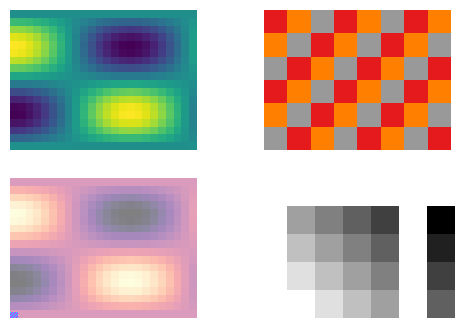

This figure's Python source:
# Written by calculate-plot 0.1.0: this script draws the same figure with Matplotlib 3.11.2.
import locale

import matplotlib.pyplot as plt

# Text is shaped for the language of the locale: this is the one the figure was made with.
try:
    locale.setlocale(locale.LC_CTYPE, "C.UTF-8")
except locale.Error:
    locale.setlocale(locale.LC_CTYPE, "C")

fig, axs = plt.subplots(2, 2, figsize=(6.0, 4.0))
axs[0, 0].imshow([[0.0, 0.0, 0.0, 0.0, 0.0, 0.0, 0.0, 0.0, -0.0, -0.0, -0.0, -0.0, -0.0, -0.0, -0.0, -0.0, -0.0, -0.0, -0.0, -0.0, -0.0, -0.0, -0.0, 0.0], [0.361615431964962, 0.3536710717030598, 0.33018705157346473, 0.2921952164578707, 0.24136485808715882, 0.17992936941662563, 0.1105881134254043, 0.03638781804550641, -0.039411291489679284, -0.11347874097772855, -0.18256014219070588, -0.2436201847401646, -0.2939760020626725, -0.33141505166844276, -0.35429233021060336, -0.36160265192281, -0.353024814642884, -0.32893571284819534, -0.2903937776018366, -0.23909247102805486, -0.17728587868461407, -0.10768966916712025, -0.03336177259910495, 0.04243197922327696], [0.674287911628145, 0.6594744229971103, 0.6156848346939423, 0.5448431811178945, 0.45006211492595594, 0.3355061427695403, 0.2062086444909725, 0.06785071562152471, -0.07348844956295675, -0.21159866671696076, -0.34041162556424204, -0.4542675203496988, -0.5481637313499311, -0.617974630831852, -0.6606328555876568, -0.6742640812625925, -0.6582693767381246, -0.6133515200695734, -0.5414841197040587, -0.44582489773594813, -0.33057694537491933, -0.20080404680754643, -0.0622081857840713, 0.07912098911609643], [0.8956986856800476, 0.8760210048728744, 0.817852563746722, 0.7237491771885182, 0.5978455758463502, 0.4456737336290639, 0.2739198028931693, 0.09013033714026564, -0.09761929073778955, -0.2810797055702714, -0.4521899923607843, -0.6034318781451753, -0.7281600711512888, -0.8208942427622165, -0.8775598231297463, -0.8956670303192787, -0.8744202667731048, -0.8147530764115881, -0.7192871264211741, -0.5922170159944217, -0.43912597331528513, -0.2667405387269391, -0.08263501285495553, 0.10510134430539127], [0.99588084453764, 0.9740022533394054, 0.9093277850162004, 0.8046991173875507, 0.6647134426963217, 0.49552147539189156, 0.3045572009896609, 0.10021124034759697, -0.10853781886405738, -0.31251792487915286, -0.5027665650104439, -0.6709245620606117, -0.8096033612756333, -0.9127096699236937, -0.9757131854304579, -0.9958456485862328, -0.972222475791254, -0.9058816260407596, -0.7997379949056318, -0.6584553393536631, -0.4882413608004928, -0.29657495006607504, -0.09187757859429115, 0.11685672559564628], [0.9612752029752999, 0.9401568660675739, 0.8777297564332156, 0.7767368070623896, 0.6416154633890707, 0.4783027100567525, 0.29397421067461876, 0.09672902228606121, -0.10476626238100083, -0.30165830914350195, -0.48529604167051754, -0.6476107539505471, -0.7814706344723802, -0.880994124975618, -0.9418083453606283, -0.9612412300401657, -0.938438933612869, -0.8744033472681313, -0.7719480775201459, -0.635574821485021, -0.4712755705451181, -0.28626933320975284, -0.088684945088095, 0.11279609727621198], [0.7965654722360868, 0.779065657448733, 0.7273351229334218, 0.6436468137384178, 0.5316778410663145, 0.396347916734878, 0.24360319004013212, 0.08015498483446383, -0.08681508376543032, -0.24997065640837857, -0.4021429757171344, -0.5366458683726609, -0.6475695233377625, -0.7300401581423642, -0.7804341639689141, -0.7965373203946218, -0.7776420841860335, -0.7245786774542973, -0.6396786092144463, -0.5266722331446545, -0.390524842670106, -0.2372185050536415, -0.07348922030410995, 0.09346904634085529], [0.5240443416872761, 0.5125315668564208, 0.47849909262789614, 0.42344224365865163, 0.3497801171687373, 0.26074929223506815, 0.16026162042793868, 0.052732346209554, -0.057113890830177524, -0.16445064799374132, -0.2645617445384181, -0.35304848203010947, -0.4260229151053419, -0.48027868067774193, -0.5134318796661761, -0.5240258211591563, -0.511595026748549, -0.47668568279926044, -0.4208316420195829, -0.34648702877929544, -0.2569184093745501, -0.15606126508083362, -0.04834707430548082, 0.06149139846638207], [0.18059626789423291, 0.17662873308436394, 0.16490045487590288, 0.14592675235705088, 0.12054129530507861, 0.08985947426146852, 0.05522939231207163, 0.01817263190379998, -0.01968260070443415, -0.05667301584601578, -0.09117332235167581, -0.12166763987008242, -0.1468161038772541, -0.1655137368725304, -0.17693899906845165, -0.1805898853460556, -0.17630598244141196, -0.16427551721097192, -0.1450270862878469, -0.11940643051278985, -0.08853927462889162, -0.0537818649958251, -0.016661378605983327, 0.021191178278674644], [-0.18729466354290317, -0.18317997110781717, -0.17101668586053975, -0.15133924030273488, -0.12501222539334317, -0.09319240200357076, -0.057277874960442544, -0.018846662878463257, 0.02041263709140041, 0.05877504313133209, 0.09455498130197562, 0.12618034657765975, 0.1522615782651416, 0.17165271475833815, 0.18350174499481992, 0.18728804426318407, 0.18284524950041744, 0.1703685689805327, 0.15040620522013165, 0.12383526796273396, 0.09182323558127366, 0.055776658214234186, 0.017279356525773608, -0.021977168476740097], [-0.5298361409084934, -0.5181961255466465, -0.4837875204412991, -0.42812217675201614, -0.3536459278436365, -0.2636311238427478, -0.16203285055971914, -0.053315150253818853, 0.057745120216923414, 0.16626817574704586, 0.26748571181387415, 0.35695041505488045, 0.43073137008070406, 0.4855867767059528, 0.5191063887186435, 0.5298174156893354, 0.5172492346882066, 0.48195406859560924, 0.4254827224389706, 0.3503164438570054, 0.2597579016177845, 0.15778607239512907, 0.04888141181289296, -0.062171008578386075], [-0.8006667821758177, -0.7830768653606553, -0.7310799836801831, -0.6469607849898343, -0.5344153129883383, -0.3983886098193187, -0.24485743996620177, -0.08056768215499636, 0.0872620722156907, 0.2512576907746697, 0.4042135060639642, 0.5394089193845181, 0.6509036916080448, 0.733798946416964, 0.7844524179675542, 0.8006384853877898, 0.7816459624867993, 0.7283093459750132, 0.6429721492053774, 0.5293839324839603, 0.39253555424973124, 0.2384398818852703, 0.07386759732420628, -0.09395029432633326], [-0.9631309305733164, -0.9419718250277408, -0.8794242007791968, -0.778236286009521, -0.6428540925756345, -0.4792260663822992, -0.2945417235514365, -0.096915756236578, 0.10496851210495055, 0.3022406560590532, 0.4862328985195747, 0.6488609569570937, 0.7829792520034903, 0.8826948711369124, 0.9436264924772069, 0.9630968920539321, 0.9402505761297761, 0.8760913700302926, 0.7734383118955424, 0.6368017893015043, 0.47218536108150627, 0.2868219719342917, 0.08885615006625233, -0.11301384847796582], [-0.9952398257691627, -0.9733753171669162, -0.9087424778681711, -0.8041811565892767, -0.6642855864976964, -0.49520252301154205, -0.3043611666116727, -0.10014673736390416, 0.10846795631035623, 0.3123167664208575, 0.5024429491822028, 0.6704927079498793, 0.8090822437619803, 0.9121221859573128, 0.97508514798206, 0.9952046524723387, 0.9715966852084388, 0.9052985370823807, 0.7992232274337894, 0.6580315113093294, 0.4879270944125643, 0.29638405362470327, 0.09181843973987475, -0.11678150841003569], [-0.8926476794282346, -0.8730370264375846, -0.8150667236813678, -0.7212838802090209, -0.5958091425918556, -0.4441556412512251, -0.27298675359379704, -0.08982332739860885, 0.0972867714753409, 0.2801222675917825, 0.4506497037394467, 0.6013764163451321, 0.7256797494036729, 0.8180980418669976, 0.8745706030387556, 0.8926161318946906, 0.8714417409102349, 0.8119777940877916, 0.7168370284645231, 0.5901997552268041, 0.4376301844843557, 0.2658319440574605, 0.08235353433447774, -0.10474333902562888], [-0.669239857276262, -0.654537269781761, -0.6110755120951424, -0.5407642143381182, -0.4466927263032476, -0.3329943770758595, -0.20466486411575405, -0.06734275145018938, 0.07293827851401467, 0.2100145339571223, 0.33786313498888554, 0.4508666479723737, 0.5440599052811768, 0.6133481656813919, 0.6556870297703237, 0.669216205316667, 0.6533412450978427, 0.6087596658234472, 0.5374303005271029, 0.4424872310265457, 0.32810208210219266, 0.19930072793606476, 0.06174246439480337, -0.07852865007731936], [-0.35525355998804264, -0.3474489642341154, -0.3243780966316569, -0.28705464889615967, -0.23711854503980362, -0.17676388611051685, -0.10864254540592436, -0.035747650012115134, 0.038717931724748994, 0.11148231837408189, 0.17934837590519515, 0.23933419390761482, 0.2888041052792672, 0.3255844926171271, 0.34805929298938576, 0.3552410047841715, 0.3468140767237917, 0.32314877261059044, 0.2852849026128514, 0.23488613590828275, 0.17416690210394523, 0.10579509325050283, 0.03277484154628648, -0.04168547673559567], [0.006814640074770176, 0.006664928665843313, 0.006222372484481689, 0.005506416639660681, 0.004548518921397525, 0.0033907676030083527, 0.0020840321593770094, 0.0006857281552917242, -0.0007427054894328739, -0.002138506013693084, -0.0034403444959978055, -0.004591020535080759, -0.00553997553088696, -0.006245514136964787, -0.00667663627770958, -0.006814399234972679, -0.00665274995644215, -0.006198791015687628, -0.005472468538071456, -0.004505695804490668, -0.0033409510401980714, -0.0020294109992963637, -0.0006287023517880692, 0.0007996303268793466]], cmap='viridis')
axs[0, 0].axis('off')
axs[0, 1].imshow([[0, 1, 2, 0, 1, 2, 0, 1], [1, 2, 0, 1, 2, 0, 1, 2], [2, 0, 1, 2, 0, 1, 2, 0], [0, 1, 2, 0, 1, 2, 0, 1], [1, 2, 0, 1, 2, 0, 1, 2], [2, 0, 1, 2, 0, 1, 2, 0]], cmap='Set1', interpolation='nearest')
axs[0, 1].axis('off')
axs[1, 0].imshow([[0.0, 0.0, 0.0, 0.0, 0.0, 0.0, 0.0, 0.0, -0.0, -0.0, -0.0, -0.0, -0.0, -0.0, -0.0, -0.0, -0.0, -0.0, -0.0, -0.0, -0.0, -0.0, -0.0, 0.0], [0.361615431964962, 0.3536710717030598, 0.33018705157346473, 0.2921952164578707, 0.24136485808715882, 0.17992936941662563, 0.1105881134254043, 0.03638781804550641, -0.039411291489679284, -0.11347874097772855, -0.18256014219070588, -0.2436201847401646, -0.2939760020626725, -0.33141505166844276, -0.35429233021060336, -0.36160265192281, -0.353024814642884, -0.32893571284819534, -0.2903937776018366, -0.23909247102805486, -0.17728587868461407, -0.10768966916712025, -0.03336177259910495, 0.04243197922327696], [0.674287911628145, 0.6594744229971103, 0.6156848346939423, 0.5448431811178945, 0.45006211492595594, 0.3355061427695403, 0.2062086444909725, 0.06785071562152471, -0.07348844956295675, -0.21159866671696076, -0.34041162556424204, -0.4542675203496988, -0.5481637313499311, -0.617974630831852, -0.6606328555876568, -0.6742640812625925, -0.6582693767381246, -0.6133515200695734, -0.5414841197040587, -0.44582489773594813, -0.33057694537491933, -0.20080404680754643, -0.0622081857840713, 0.07912098911609643], [0.8956986856800476, 0.8760210048728744, 0.817852563746722, 0.7237491771885182, 0.5978455758463502, 0.4456737336290639, 0.2739198028931693, 0.09013033714026564, -0.09761929073778955, -0.2810797055702714, -0.4521899923607843, -0.6034318781451753, -0.7281600711512888, -0.8208942427622165, -0.8775598231297463, -0.8956670303192787, -0.8744202667731048, -0.8147530764115881, -0.7192871264211741, -0.5922170159944217, -0.43912597331528513, -0.2667405387269391, -0.08263501285495553, 0.10510134430539127], [0.99588084453764, 0.9740022533394054, 0.9093277850162004, 0.8046991173875507, 0.6647134426963217, 0.49552147539189156, 0.3045572009896609, 0.10021124034759697, -0.10853781886405738, -0.31251792487915286, -0.5027665650104439, -0.6709245620606117, -0.8096033612756333, -0.9127096699236937, -0.9757131854304579, -0.9958456485862328, -0.972222475791254, -0.9058816260407596, -0.7997379949056318, -0.6584553393536631, -0.4882413608004928, -0.29657495006607504, -0.09187757859429115, 0.11685672559564628], [0.9612752029752999, 0.9401568660675739, 0.8777297564332156, 0.7767368070623896, 0.6416154633890707, 0.4783027100567525, 0.29397421067461876, 0.09672902228606121, -0.10476626238100083, -0.30165830914350195, -0.48529604167051754, -0.6476107539505471, -0.7814706344723802, -0.880994124975618, -0.9418083453606283, -0.9612412300401657, -0.938438933612869, -0.8744033472681313, -0.7719480775201459, -0.635574821485021, -0.4712755705451181, -0.28626933320975284, -0.088684945088095, 0.11279609727621198], [0.7965654722360868, 0.779065657448733, 0.7273351229334218, 0.6436468137384178, 0.5316778410663145, 0.396347916734878, 0.24360319004013212, 0.08015498483446383, -0.08681508376543032, -0.24997065640837857, -0.4021429757171344, -0.5366458683726609, -0.6475695233377625, -0.7300401581423642, -0.7804341639689141, -0.7965373203946218, -0.7776420841860335, -0.7245786774542973, -0.6396786092144463, -0.5266722331446545, -0.390524842670106, -0.2372185050536415, -0.07348922030410995, 0.09346904634085529], [0.5240443416872761, 0.5125315668564208, 0.47849909262789614, 0.42344224365865163, 0.3497801171687373, 0.26074929223506815, 0.16026162042793868, 0.052732346209554, -0.057113890830177524, -0.16445064799374132, -0.2645617445384181, -0.35304848203010947, -0.4260229151053419, -0.48027868067774193, -0.5134318796661761, -0.5240258211591563, -0.511595026748549, -0.47668568279926044, -0.4208316420195829, -0.34648702877929544, -0.2569184093745501, -0.15606126508083362, -0.04834707430548082, 0.06149139846638207], [0.18059626789423291, 0.17662873308436394, 0.16490045487590288, 0.14592675235705088, 0.12054129530507861, 0.08985947426146852, 0.05522939231207163, 0.01817263190379998, -0.01968260070443415, -0.05667301584601578, -0.09117332235167581, -0.12166763987008242, -0.1468161038772541, -0.1655137368725304, -0.17693899906845165, -0.1805898853460556, -0.17630598244141196, -0.16427551721097192, -0.1450270862878469, -0.11940643051278985, -0.08853927462889162, -0.0537818649958251, -0.016661378605983327, 0.021191178278674644], [-0.18729466354290317, -0.18317997110781717, -0.17101668586053975, -0.15133924030273488, -0.12501222539334317, -0.09319240200357076, -0.057277874960442544, -0.018846662878463257, 0.02041263709140041, 0.05877504313133209, 0.09455498130197562, 0.12618034657765975, 0.1522615782651416, 0.17165271475833815, 0.18350174499481992, 0.18728804426318407, 0.18284524950041744, 0.1703685689805327, 0.15040620522013165, 0.12383526796273396, 0.09182323558127366, 0.055776658214234186, 0.017279356525773608, -0.021977168476740097], [-0.5298361409084934, -0.5181961255466465, -0.4837875204412991, -0.42812217675201614, -0.3536459278436365, -0.2636311238427478, -0.16203285055971914, -0.053315150253818853, 0.057745120216923414, 0.16626817574704586, 0.26748571181387415, 0.35695041505488045, 0.43073137008070406, 0.4855867767059528, 0.5191063887186435, 0.5298174156893354, 0.5172492346882066, 0.48195406859560924, 0.4254827224389706, 0.3503164438570054, 0.2597579016177845, 0.15778607239512907, 0.04888141181289296, -0.062171008578386075], [-0.8006667821758177, -0.7830768653606553, -0.7310799836801831, -0.6469607849898343, -0.5344153129883383, -0.3983886098193187, -0.24485743996620177, -0.08056768215499636, 0.0872620722156907, 0.2512576907746697, 0.4042135060639642, 0.5394089193845181, 0.6509036916080448, 0.733798946416964, 0.7844524179675542, 0.8006384853877898, 0.7816459624867993, 0.7283093459750132, 0.6429721492053774, 0.5293839324839603, 0.39253555424973124, 0.2384398818852703, 0.07386759732420628, -0.09395029432633326], [-0.9631309305733164, -0.9419718250277408, -0.8794242007791968, -0.778236286009521, -0.6428540925756345, -0.4792260663822992, -0.2945417235514365, -0.096915756236578, 0.10496851210495055, 0.3022406560590532, 0.4862328985195747, 0.6488609569570937, 0.7829792520034903, 0.8826948711369124, 0.9436264924772069, 0.9630968920539321, 0.9402505761297761, 0.8760913700302926, 0.7734383118955424, 0.6368017893015043, 0.47218536108150627, 0.2868219719342917, 0.08885615006625233, -0.11301384847796582], [-0.9952398257691627, -0.9733753171669162, -0.9087424778681711, -0.8041811565892767, -0.6642855864976964, -0.49520252301154205, -0.3043611666116727, -0.10014673736390416, 0.10846795631035623, 0.3123167664208575, 0.5024429491822028, 0.6704927079498793, 0.8090822437619803, 0.9121221859573128, 0.97508514798206, 0.9952046524723387, 0.9715966852084388, 0.9052985370823807, 0.7992232274337894, 0.6580315113093294, 0.4879270944125643, 0.29638405362470327, 0.09181843973987475, -0.11678150841003569], [-0.8926476794282346, -0.8730370264375846, -0.8150667236813678, -0.7212838802090209, -0.5958091425918556, -0.4441556412512251, -0.27298675359379704, -0.08982332739860885, 0.0972867714753409, 0.2801222675917825, 0.4506497037394467, 0.6013764163451321, 0.7256797494036729, 0.8180980418669976, 0.8745706030387556, 0.8926161318946906, 0.8714417409102349, 0.8119777940877916, 0.7168370284645231, 0.5901997552268041, 0.4376301844843557, 0.2658319440574605, 0.08235353433447774, -0.10474333902562888], [-0.669239857276262, -0.654537269781761, -0.6110755120951424, -0.5407642143381182, -0.4466927263032476, -0.3329943770758595, -0.20466486411575405, -0.06734275145018938, 0.07293827851401467, 0.2100145339571223, 0.33786313498888554, 0.4508666479723737, 0.5440599052811768, 0.6133481656813919, 0.6556870297703237, 0.669216205316667, 0.6533412450978427, 0.6087596658234472, 0.5374303005271029, 0.4424872310265457, 0.32810208210219266, 0.19930072793606476, 0.06174246439480337, -0.07852865007731936], [-0.35525355998804264, -0.3474489642341154, -0.3243780966316569, -0.28705464889615967, -0.23711854503980362, -0.17676388611051685, -0.10864254540592436, -0.035747650012115134, 0.038717931724748994, 0.11148231837408189, 0.17934837590519515, 0.23933419390761482, 0.2888041052792672, 0.3255844926171271, 0.34805929298938576, 0.3552410047841715, 0.3468140767237917, 0.32314877261059044, 0.2852849026128514, 0.23488613590828275, 0.17416690210394523, 0.10579509325050283, 0.03277484154628648, -0.04168547673559567], [0.006814640074770176, 0.006664928665843313, 0.006222372484481689, 0.005506416639660681, 0.004548518921397525, 0.0033907676030083527, 0.0020840321593770094, 0.0006857281552917242, -0.0007427054894328739, -0.002138506013693084, -0.0034403444959978055, -0.004591020535080759, -0.00553997553088696, -0.006245514136964787, -0.00667663627770958, -0.006814399234972679, -0.00665274995644215, -0.006198791015687628, -0.005472468538071456, -0.004505695804490668, -0.0033409510401980714, -0.0020294109992963637, -0.0006287023517880692, 0.0007996303268793466]], cmap='magma', alpha=0.5, interpolation='none')
axs[1, 0].axis('off')
axs[1, 1].imshow([[float('nan'), float('nan'), float('nan'), float('nan'), float('nan'), float('nan'), float('nan')], [float('nan'), 0, -1, -2, -3, float('nan'), -5], [float('nan'), 1, 0, -1, -2, float('nan'), -4], [float('nan'), 2, 1, 0, -1, float('nan'), -3], [float('nan'), 3, 2, 1, 0, float('nan'), -2]], cmap='gray')
axs[1, 1].axis('off')
fig.figimage([[0, 1, 2, 0, 1, 2, 0, 1], [1, 2, 0, 1, 2, 0, 1, 2], [2, 0, 1, 2, 0, 1, 2, 0], [0, 1, 2, 0, 1, 2, 0, 1], [1, 2, 0, 1, 2, 0, 1, 2], [2, 0, 1, 2, 0, 1, 2, 0]], xo=10, yo=10, cmap='cool')

if __name__ == "__main__":
    plt.show()
